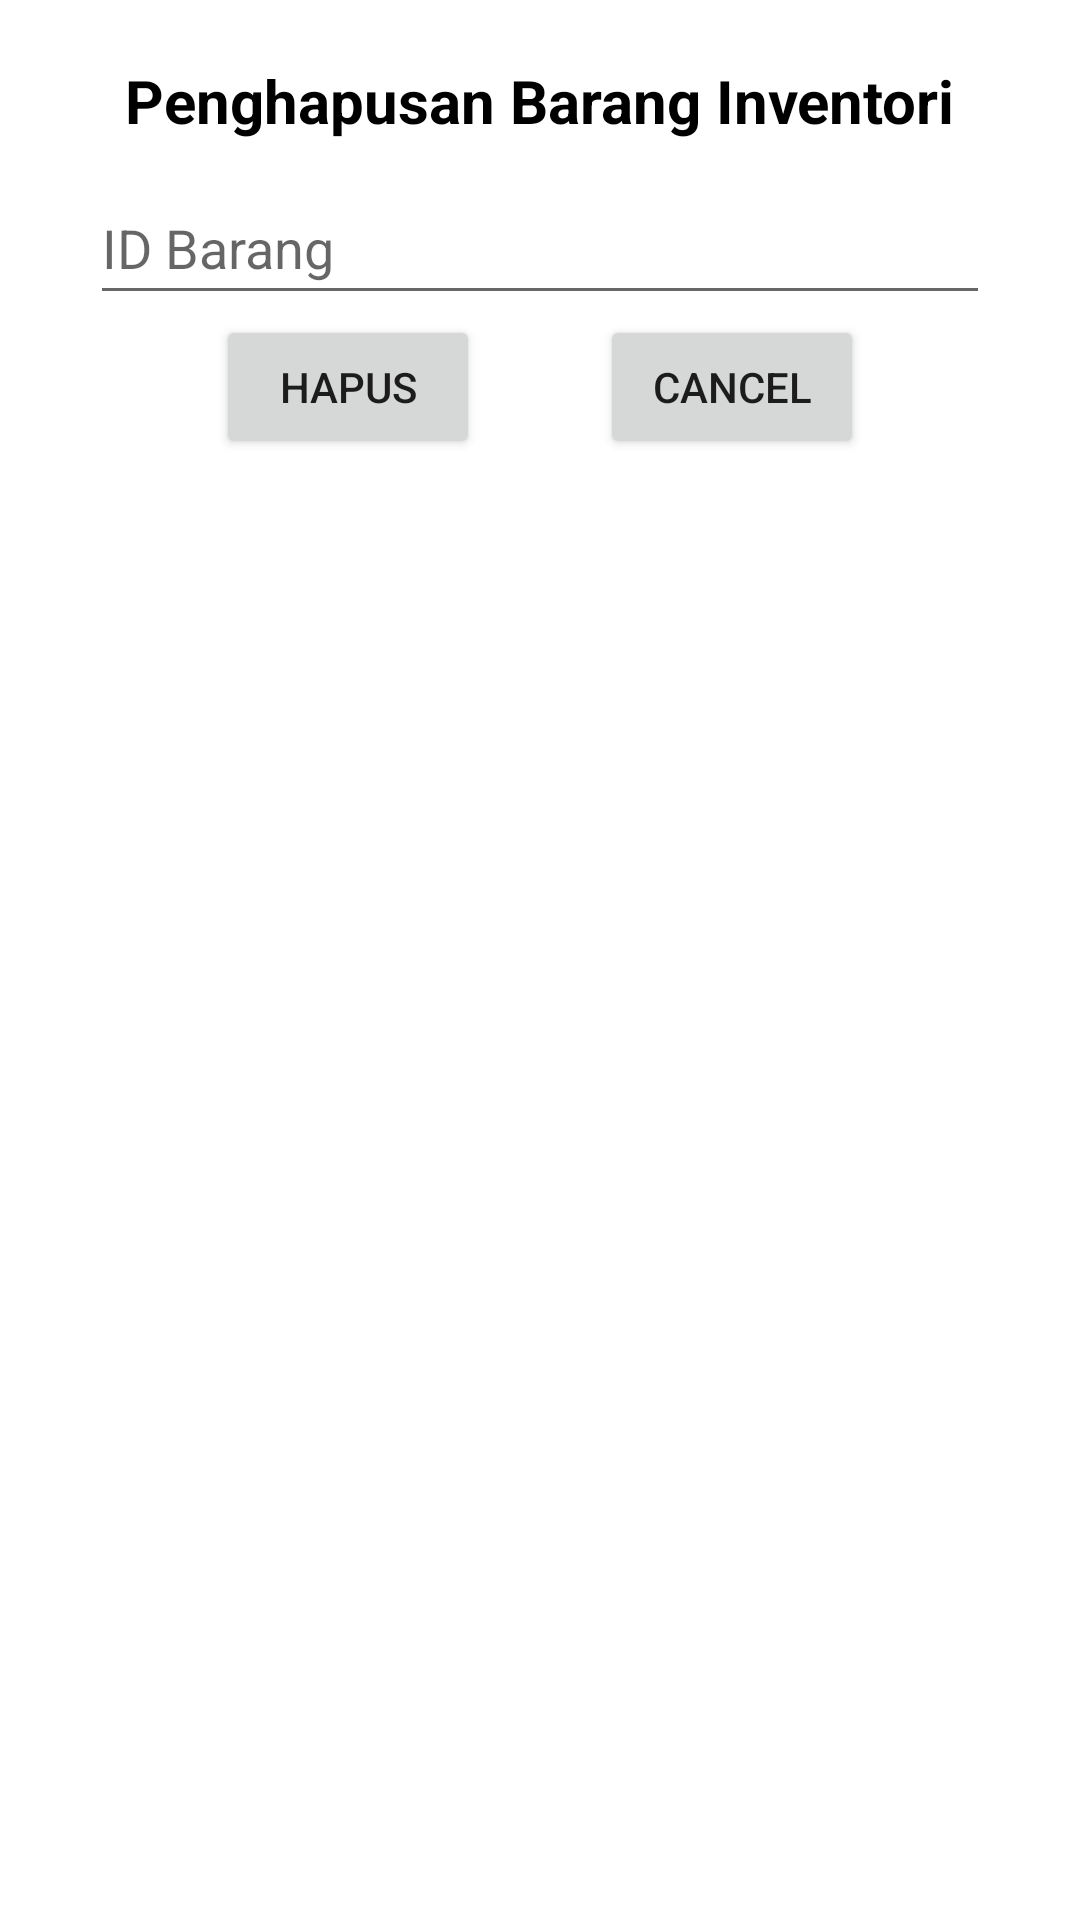

Produce the Android XML layout that renders to this screen, including the resource entries it uses.
<!-- AndroidManifest.xml: application theme Theme.SKPI_CPS -->
<!-- res/layout/activity_hapus_data.xml -->
<?xml version="1.0" encoding="utf-8"?>
<androidx.constraintlayout.widget.ConstraintLayout xmlns:android="http://schemas.android.com/apk/res/android"
    xmlns:app="http://schemas.android.com/apk/res-auto"
    xmlns:tools="http://schemas.android.com/tools"
    android:layout_width="match_parent"
    android:layout_height="match_parent"
    tools:context=".HapusData">
    <TextView
        android:id="@+id/txtJudul"
        android:layout_width="wrap_content"
        android:layout_height="wrap_content"
        app:layout_constraintStart_toStartOf="parent"
        app:layout_constraintEnd_toEndOf="parent"
        app:layout_constraintTop_toTopOf="parent"
        android:text="Penghapusan Barang Inventori"
        android:layout_marginTop="20dp"
        android:textColor="@color/black"
        android:textSize="20sp"
        android:textStyle="bold"/>

    <EditText
        android:id="@+id/plainText"
        android:layout_width="300dp"
        android:layout_height="wrap_content"
        android:layout_marginTop="10dp"
        android:ems="10"
        android:hint="@string/ETIdBar"
        android:inputType="textPersonName"
        android:minHeight="48dp"
        android:text=""
        app:layout_constraintEnd_toEndOf="parent"
        app:layout_constraintStart_toStartOf="parent"
        app:layout_constraintTop_toBottomOf="@+id/txtJudul" />

    <LinearLayout
        android:layout_width="wrap_content"
        android:layout_height="wrap_content"
        app:layout_constraintStart_toStartOf="parent"
        app:layout_constraintEnd_toEndOf="parent"
        app:layout_constraintTop_toBottomOf="@id/plainText"
        android:orientation="horizontal">
        <Button
            android:id="@+id/btHapus"
            android:layout_width="wrap_content"
            android:layout_height="wrap_content"
            android:text="Hapus"
            android:layout_marginEnd="20dp"/>

        <Button
            android:id="@+id/btCancel"
            android:layout_width="wrap_content"
            android:layout_height="wrap_content"
            android:text="Cancel"
            android:layout_marginStart="20dp"/>
    </LinearLayout>


</androidx.constraintlayout.widget.ConstraintLayout>
<!-- resources referenced by this layout -->
<resources>
  <string name="ETIdBar">ID Barang</string>
  <style name="Theme.SKPI_CPS" parent="Theme.MaterialComponents.DayNight.DarkActionBar">
          
          <item name="colorPrimary">@color/purple_500</item>
          <item name="colorPrimaryVariant">@color/purple_700</item>
          <item name="colorOnPrimary">@color/white</item>
          
          <item name="colorSecondary">@color/teal_200</item>
          <item name="colorSecondaryVariant">@color/teal_700</item>
          <item name="colorOnSecondary">@color/black</item>
          
          <item name="android:statusBarColor">?attr/colorPrimaryVariant</item>
          
      </style>
  <!-- not gathered from this repository: default colours our renderer supplied (Android Studio template values) -->
  <color name="purple_500">#FF6200EE</color>
  <color name="purple_700">#FF3700B3</color>
  <color name="teal_200">#FF03DAC5</color>
  <color name="teal_700">#FF018786</color>
  <color name="black">#FF000000</color>
  <color name="white">#FFFFFFFF</color>
</resources>
